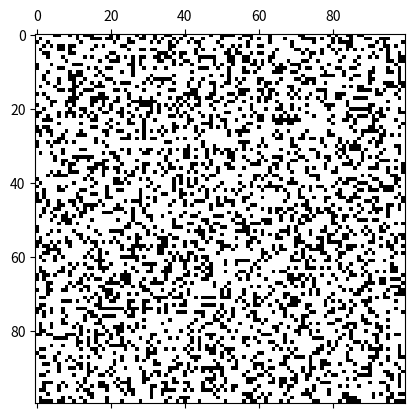

Here is the Python script that generated this plot:
import numpy as np
import matplotlib.pyplot as plt
import matplotlib.animation as animation
import random
import matplotlib.colors as mcolors


class Agent:
    def __init__(self, state):
        self.state = state
        self.group = None
        self.days_proto = 0
        self.days_star = 0
        self.days_dissipating = 0

    def move(self, get_density_func, i, j, size):
        directions = {
            'up': ((i - 1) % size, j),
            'down': ((i + 1) % size, j),
            'left': (i, (j - 1) % size),
            'right': (i, (j + 1) % size),
            'up-left': ((i - 1) % size, (j - 1) % size),
            'up-right': ((i - 1) % size, (j + 1) % size),
            'down-left': ((i + 1) % size, (j - 1) % size),
            'down-right': ((i + 1) % size, (j + 1) % size)
        }

        # Calculate densities for each direction
        densities = {dir: get_density_func(pos[0], pos[1]) for dir, pos in directions.items()}

        # Compute sum of densities
        density_sum = sum(densities.values())

        # Density has to be non-zero
        if density_sum != 0:
            # Compute probabilities for each direction
            probabilities = [density / density_sum for density in densities.values()]

            # Choose direction based on probabilities
            direction = np.random.choice(list(directions.keys()), p=probabilities)

        # If density is zero, choose random direction
        else:
            direction = np.random.choice(list(directions.keys()))

        return directions[direction]
    
    def dissipate(self, get_density_func, i, j, size):

        # This is simply a reverse of the directions to move away from the clump of mass, couldn't think of a better way atm
        directions = {
            'up': ((i + 1) % size, j),
            'down': ((i - 1) % size, j),
            'left': (i, (j + 1) % size),
            'right': (i, (j - 1) % size),
            'up-left': ((i + 1) % size, (j + 1) % size),
            'up-right': ((i + 1) % size, (j - 1) % size),
            'down-left': ((i - 1) % size, (j + 1) % size),
            'down-right': ((i - 1) % size, (j - 1) % size)
        }

        # Calculate densities for each direction
        densities = {dir: get_density_func(pos[0], pos[1]) for dir, pos in directions.items()}

        # Compute sum of densities
        density_sum = sum(densities.values())

        # Density has to be non-zero
        if density_sum != 0:
            # Compute probabilities for each direction
            probabilities = [density / density_sum for density in densities.values()]

            # Choose direction based on probabilities
            direction = np.random.choice(list(directions.keys()), p=probabilities)

        # If density is zero, choose random direction
        else:
            direction = np.random.choice(list(directions.keys()))

        return directions[direction]



class CellularAutomaton:
    def __init__(self, size, agent_probs):
        self.size = size
        self.grid = np.array([[Agent(state) for state in row] for row in np.random.choice([0, 1], size*size, p=agent_probs).reshape(size, size)], dtype=Agent)
        self.groups = {}

    def get_density(self, i, j, radius=3):
        density = 0
        for di in range(-radius, radius + 1):
            for dj in range(-radius, radius + 1):
                if di == 0 and dj == 0:
                    continue  # Skip the current cell

                # If outside the grid go to next
                if i + di < 0 or i + di >= self.size or j + dj < 0 or j + dj >= self.size:
                    continue

                if self.grid[i + di, j + dj].state != 0:
                    density += 1
        return density

    def has_neighbor(self, i, j, state):
        # Get neighbors
        for di in range(-1, 2):
            for dj in range(-1, 2):
                if di == 0 and dj == 0:
                    continue
                if di != 0 and dj != 0:
                    continue
                # Ensure we wrap around the grid boundaries
                ni, nj = (i + di) % self.size, (j + dj) % self.size

                if self.grid[ni, nj].state == state:
                    return self.grid[ni, nj]
        return None

    # def count_state2_in_region(self, i, j, radius=1):
    #     count = 0
    #     for di in range(-radius, radius + 1):
    #         for dj in range(-radius, radius + 1):
    #             # Skip the current cell
    #             if di == 0 and dj == 0:
    #                 continue
    #             # Ensure we wrap around the grid boundaries
    #             ni, nj = (i + di) % self.size, (j + dj) % self.size
    #             if self.grid[ni, nj].state == 2:
    #                 count += 1
    #     return count

    # def update(self, frame):
        newGrid = np.copy(self.grid)
        for i in range(self.size):
            for j in range(self.size):
                agent = self.grid[i, j]
                if agent.state == 1:    # Only move agents that are in state 1
                    # Check if next to a neighbor in state 1
                    neighbour = self.has_neighbor(i, j, 1)
                    if neighbour is not None:
                        newGrid[i, j].state = 2
                        # If the count of state 2 is 19, change to state 3
                        if self.count_state2_in_region(i, j) == 19:
                            newGrid[i, j].state = 3
                        else:
                            newGrid[i, j].state = 2
                        continue

                    # Check if next to a neighbor in state 2
                    neighbour = self.has_neighbor(i, j, 2)
                    if neighbour is not None:
                        newGrid[i, j].state = 2
                        # If the count of state 2 is 19, change to state 3
                        if self.count_state2_in_region(i, j) == 19:
                            newGrid[i, j].state = 3
                        else:
                            newGrid[i, j].state = 2

                        newGrid[i, j].group = neighbour.group
                        self.groups[neighbour.group].append((i, j))
                        continue
                    
                    # Determine direction to move
                    direction = agent.move(self.get_density, i, j, self.size)
                    new_i, new_j = direction

                    # Swap agents if the new position is in state 0
                    if newGrid[new_i, new_j].state == 0:
                        newGrid[new_i, new_j], newGrid[i, j] = newGrid[i, j], newGrid[new_i, new_j]


                # Process state 2 agents
                elif agent.state == 2:
                    # Check if the count of state 2 agents is 19, change to state 3
                    if self.count_state2_in_region(i, j) == 19:
                        newGrid[i, j].state = 3
                    else:
                        # Determine direction to move
                        direction = agent.move(self.get_density, i, j, self.size)
                        new_i, new_j = direction

                        # Swap agents if the new position is in state 0
                        if newGrid[new_i, new_j].state == 0:
                            newGrid[new_i, new_j], newGrid[i, j] = newGrid[i, j], newGrid[new_i, new_j]

        self.grid = newGrid
        return self.get_grid_states()
    def count_state2_in_region(self, i, j, radius=3):
        count = 0
        for di in range(-radius, radius + 1):
            for dj in range(-radius, radius + 1):
                # Skip the current cell
                if di == 0 and dj == 0:
                    continue
                # Ensure we wrap around the grid boundaries
                ni, nj = (i + di) % self.size, (j + dj) % self.size
                if self.grid[ni, nj].state == 2:
                    count += 1
        return count

    def update(self, frame):
        newGrid = np.copy(self.grid)
        for i in range(self.size):
            for j in range(self.size):
                agent = self.grid[i, j]
                if agent.state == 1:  # Only move agents that are in state 1
                    # Check if next to a neighbor in state 1
                    neighbour = self.has_neighbor(i, j, 1)
                    if neighbour is not None:
                        # If the count of state 2 in the region is 19, change to state 3
                        if self.count_state2_in_region(i, j) == 19:
                            newGrid[i, j].state = 3
                        else:
                            newGrid[i, j].state = 2

                        # Get group number for key
                        key = len(self.groups.keys())
                        newGrid[i, j].group = key
                        self.groups[key] = [(i, j)]
                        continue

                    # Check if next to a neighbor in state 2
                    neighbour = self.has_neighbor(i, j, 2)
                    if neighbour is not None:
                        # If the count of state 2 in the region is 19, change to state 3
                        if self.count_state2_in_region(i, j) == 19:
                            newGrid[i, j].state = 3
                        else:
                            newGrid[i, j].state = 2
        
                        newGrid[i, j].group = neighbour.group
                        self.groups[neighbour.group].append((i, j))
                        continue

                    # Determine direction to move
                    direction = agent.move(self.get_density, i, j, self.size)
                    new_i, new_j = direction
                    if newGrid[new_i, new_j].state == 0:
                        newGrid[new_i, new_j], newGrid[i, j] = newGrid[i, j], newGrid[new_i, new_j]

                # Process state 2 agents
                elif agent.state == 2:
                    # Check if the count of state 2 in the region is 19, change to state 3
                    if self.count_state2_in_region(i, j) == 19:
                        newGrid[i, j].state = 3
                    
                    direction = agent.move(self.get_density, i, j, self.size)
                    new_i, new_j = direction
                    if newGrid[new_i, new_j].state == 0:
                        newGrid[new_i, new_j], newGrid[i, j] = newGrid[i, j], newGrid[new_i, new_j]

                
                elif agent.state == 3:
                    # Count number of days star has been in proto state
                    agent.days_proto += 1

                    ###
                    # Need to add addition of gas particles into proto 
                    ###

                    # Transform proto star into star after long enough
                    if agent.days_proto > 10:

                        agent.days_proto = 0
                        agent.state = 4


                elif agent.state == 4:
                    
                    agent.days_star += 1
                    #after a while, star dies out and parts turn into dissipating gas

                    ###
                    # Need to add repulsion factor for other incoming gas particles
                    ###
                    if agent.days_star > 15:
                        
                        agent.days_star = 0
                        agent.state = 5

                elif agent.state == 5:

                    if agent.days_dissipating < 5:
                        direction = agent.dissipate(self.get_density, i, j, self.size)
                        new_i, new_j = direction

                        if newGrid[new_i, new_j].state == 0:
                            newGrid[new_i, new_j], newGrid[i, j] = newGrid[i, j], newGrid[new_i, new_j]

                        agent.days_dissipating += 1
                    else:
                        agent.state = 1
                        agent.days_dissipating = 0

                    
                




                






        self.grid = newGrid
        return self.get_grid_states()


    def get_grid_states(self):
        return np.array([[agent.state * 50 for agent in row] for row in self.grid])


# Grid size
N = 100

# Initialize the cellular automaton
automaton = CellularAutomaton(N, [0.7, 0.3])

# Define colors for each state
colors = {0: 'white',  # Color for state 0
          1: 'blue',   # Color for state 1
          2: 'red',    # Color for state 2
          3: 'green'}  # Color for state 3

# Create a color map from the defined colors
cmap = mcolors.ListedColormap([colors[i] for i in range(len(colors))])

# Set up the figure for visualization
fig, ax = plt.subplots()
cmap = plt.cm.gray_r
mat = ax.matshow(automaton.get_grid_states(), cmap=cmap)

# Update function for the animation
def update(frame):
    mat.set_data(automaton.update(frame))
    return [mat]

ani = animation.FuncAnimation(fig, update, interval=500, save_count=50)
plt.show()
